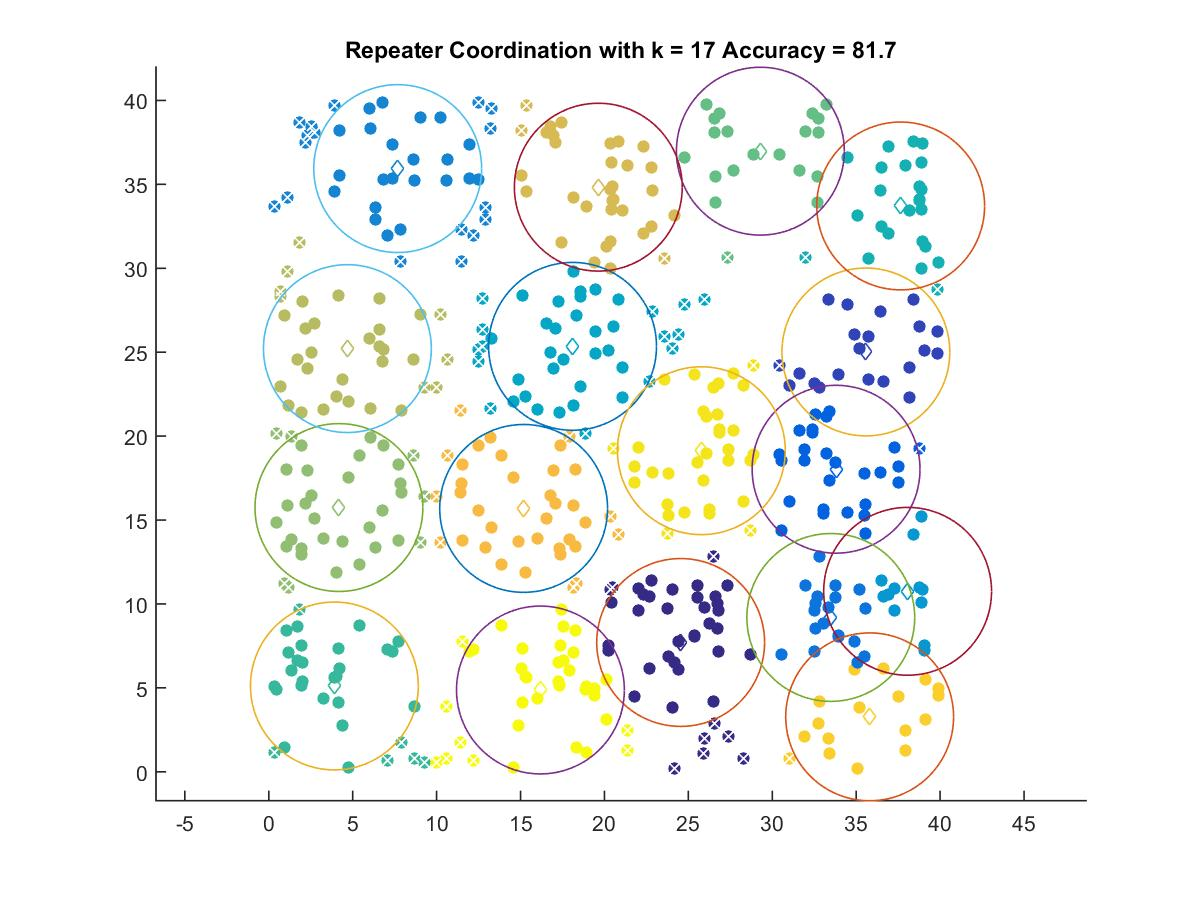

The table this chart was drawn from, first rows:
24.541, 7.7041
35.58, 25.01
33.8, 18.03
33.49, 9.194
7.681, 35.94
38.06, 10.75
18.1, 25.35
37.65, 33.71
3.909, 5.112
29.29, 36.98
4.18, 15.74
4.684, 25.21
19.64, 34.83
15.19, 15.69
35.8, 3.273
25.77, 19.13
16.19, 4.873
